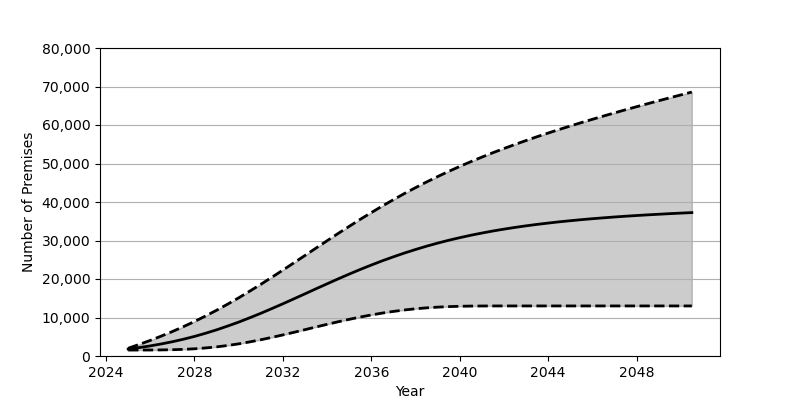

Values plotted in this chart, from the file beside it:
Date, Low, Base, High
2025-01, 1548, 1801, 2011
2025-07, 1551, 2180, 3003
2026-01, 1559, 2626, 4052
2026-07, 1581, 3130, 5168
2027-01, 1633, 3707, 6355
2027-07, 1724, 4352, 7612
2028-01, 1872, 5084, 8955
2028-07, 2089, 5902, 10382
2029-01, 2373, 6796, 11886
2029-07, 2728, 7771, 13463
2030-01, 3160, 8805, 15113
2030-07, 3662, 9918, 16836
2031-01, 4222, 11086, 18614
2031-07, 4830, 12306, 20441
2032-01, 5479, 13565, 22313
2032-07, 6154, 14849, 24205
2033-01, 6846, 16154, 26119
2033-07, 7543, 17457, 28033
2034-01, 8225, 18754, 29942
2034-07, 8893, 20027, 31823
2035-01, 9526, 21274, 33675
2035-07, 10120, 22474, 35490
2036-01, 10664, 23626, 37250
2036-07, 11154, 24729, 38960
2037-01, 11585, 25768, 40612
2037-07, 11955, 26745, 42203
2038-01, 12266, 27662, 43733
2038-07, 12507, 28520, 45197
2039-01, 12693, 29319, 46604
2039-07, 12827, 30055, 47948
2040-01, 12916, 30733, 49235
2040-07, 12969, 31361, 50473
2041-01, 12992, 31935, 51660
2041-07, 13000, 32465, 52801
2042-01, 13002, 32952, 53895
2042-07, 13003, 33398, 54947
2043-01, 13003, 33811, 55973
2043-07, 13003, 34181, 56959
2044-01, 13003, 34528, 57911
2044-07, 13003, 34848, 58841
2045-01, 13003, 35138, 59743
2045-07, 13003, 35413, 60622
2046-01, 13003, 35660, 61482
2046-07, 13003, 35887, 62319
2047-01, 13003, 36105, 63149
2047-07, 13003, 36303, 63958
2048-01, 13003, 36488, 64750
2048-07, 13003, 36660, 65533
2049-01, 13003, 36819, 66307
2049-07, 13003, 36975, 67066
2050-01, 13003, 37113, 67816
2050-07, 13003, 37248, 68558
